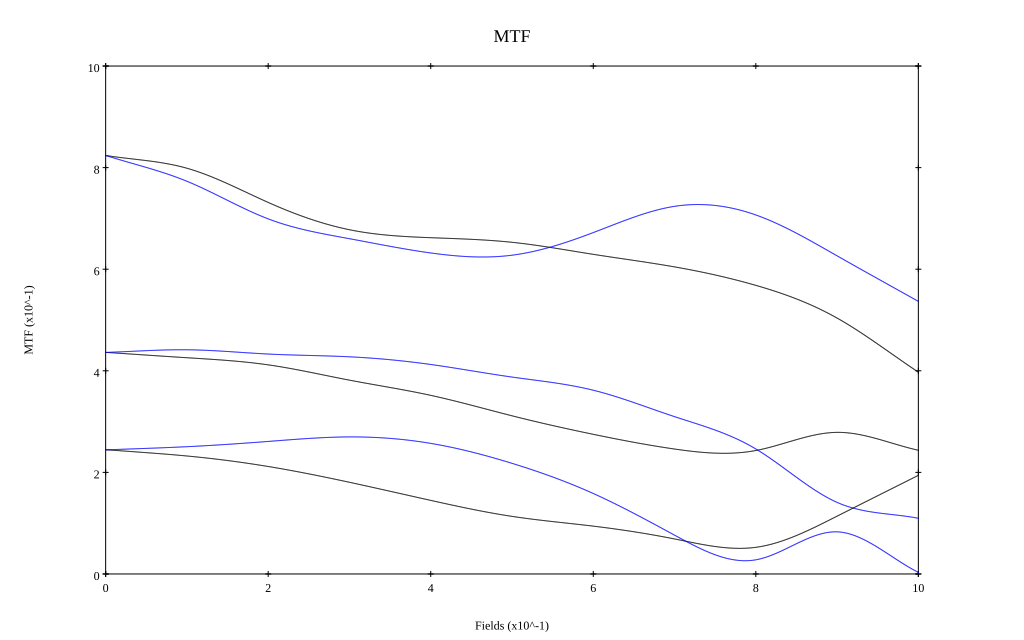

The table this chart was drawn from, first rows:
, 0, 0.1, 0.2, 0.3, 0.4, 0.5, 0.6, 0.7, 0.8, 0.9, 1
10 sag, 0.824, 0.799, 0.731, 0.678, 0.662, 0.653, 0.629, 0.605, 0.568, 0.504, 0.397
10 tan, 0.824, 0.773, 0.699, 0.66, 0.632, 0.628, 0.672, 0.724, 0.707, 0.626, 0.537
30 sag, 0.436, 0.426, 0.412, 0.382, 0.352, 0.311, 0.275, 0.246, 0.243, 0.279, 0.244
30 tan, 0.436, 0.441, 0.433, 0.428, 0.412, 0.388, 0.362, 0.31, 0.246, 0.141, 0.11
50 sag, 0.245, 0.232, 0.212, 0.18, 0.145, 0.113, 0.094, 0.069, 0.052, 0.114, 0.194
50 tan, 0.244, 0.251, 0.261, 0.27, 0.257, 0.218, 0.158, 0.076, 0.028, 0.083, 0.003
